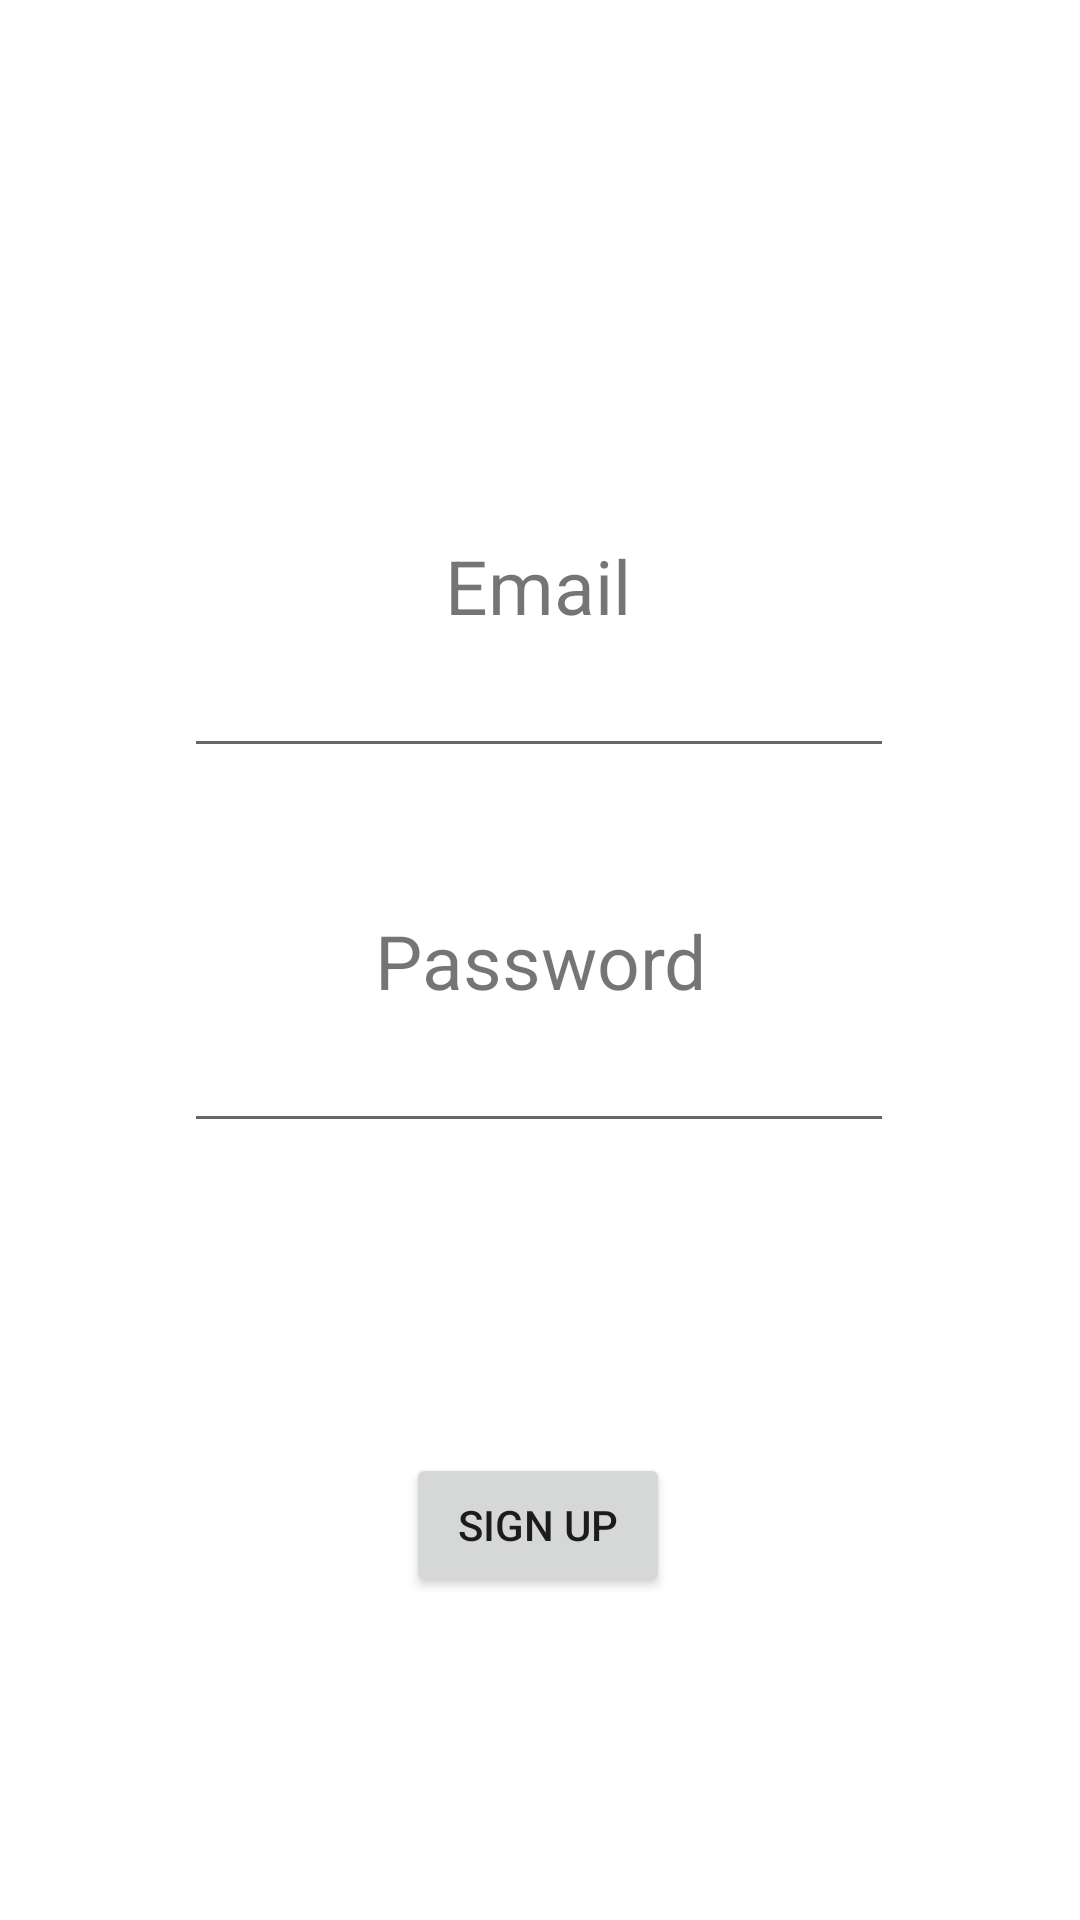

This screen was rendered from an Android layout file. Write that file and the resources it references.
<!-- AndroidManifest.xml: application theme Theme.GenericTemplate -->
<!-- res/layout/fragment_first_old.xml -->
<?xml version="1.0" encoding="utf-8"?>
<androidx.constraintlayout.widget.ConstraintLayout xmlns:android="http://schemas.android.com/apk/res/android"
    xmlns:app="http://schemas.android.com/apk/res-auto"
    xmlns:tools="http://schemas.android.com/tools"
    android:layout_width="match_parent"
    android:layout_height="match_parent"
    tools:context=".FirstFragment">

    <TextView
        android:id="@+id/textview_first"
        android:layout_width="wrap_content"
        android:layout_height="wrap_content"
        android:text="Email"
        android:textSize="25dp"
        app:layout_constraintBottom_toTopOf="@id/button_first"
        app:layout_constraintEnd_toEndOf="parent"
        app:layout_constraintHorizontal_bias="0.498"
        app:layout_constraintStart_toStartOf="parent"
        app:layout_constraintTop_toTopOf="parent"
        app:layout_constraintVertical_bias="0.396" />

    <Button
        android:id="@+id/button_first"
        android:layout_width="wrap_content"
        android:layout_height="wrap_content"
        android:text="Sign Up"
        app:layout_constraintBottom_toBottomOf="parent"
        app:layout_constraintEnd_toEndOf="parent"
        app:layout_constraintHorizontal_bias="0.498"
        app:layout_constraintStart_toStartOf="parent"
        app:layout_constraintTop_toTopOf="parent"
        app:layout_constraintVertical_bias="0.818" />

    <EditText
        android:id="@+id/inputEmail"
        android:layout_width="wrap_content"
        android:layout_height="wrap_content"
        android:ems="10"
        android:inputType="textPersonName"
        android:text=""
        android:textSize="20dp"
        app:layout_constraintBottom_toBottomOf="parent"
        app:layout_constraintEnd_toEndOf="parent"
        app:layout_constraintHorizontal_bias="0.497"
        app:layout_constraintStart_toStartOf="parent"
        app:layout_constraintTop_toBottomOf="@+id/textview_first"
        app:layout_constraintVertical_bias="0.0" />

    <TextView
        android:id="@+id/textView"
        android:layout_width="wrap_content"
        android:layout_height="wrap_content"
        android:text="Password"
        android:textSize="25dp"
        app:layout_constraintBottom_toBottomOf="parent"
        app:layout_constraintEnd_toEndOf="parent"
        app:layout_constraintStart_toStartOf="parent"
        app:layout_constraintTop_toTopOf="parent" />

    <EditText
        android:id="@+id/inputPassword"
        android:layout_width="wrap_content"
        android:layout_height="wrap_content"
        android:ems="10"
        android:inputType="textPersonName"
        android:text=""
        android:textSize="20dp"
        app:layout_constraintBottom_toBottomOf="parent"
        app:layout_constraintEnd_toEndOf="parent"
        app:layout_constraintHorizontal_bias="0.497"
        app:layout_constraintStart_toStartOf="parent"
        app:layout_constraintTop_toBottomOf="@+id/textView"
        app:layout_constraintVertical_bias="0.0" />
</androidx.constraintlayout.widget.ConstraintLayout>
<!-- resources referenced by this layout -->
<resources>
  <style name="Theme.GenericTemplate" parent="Theme.MaterialComponents.DayNight.DarkActionBar">
          
          <item name="colorPrimary">@color/purple_500</item>
          <item name="colorPrimaryVariant">@color/purple_700</item>
          <item name="colorOnPrimary">@color/white</item>
          
          <item name="colorSecondary">@color/teal_200</item>
          <item name="colorSecondaryVariant">@color/teal_700</item>
          <item name="colorOnSecondary">@color/black</item>
          
          <item name="android:statusBarColor">@color/black</item>
          
      </style>
  <color name="purple_500">#FF6200EE</color>
  <color name="purple_700">#FF3700B3</color>
  <color name="white">#FFFFFFFF</color>
  <color name="teal_200">#FF03DAC5</color>
  <color name="teal_700">#FF018786</color>
  <color name="black">#FF000000</color>
</resources>
